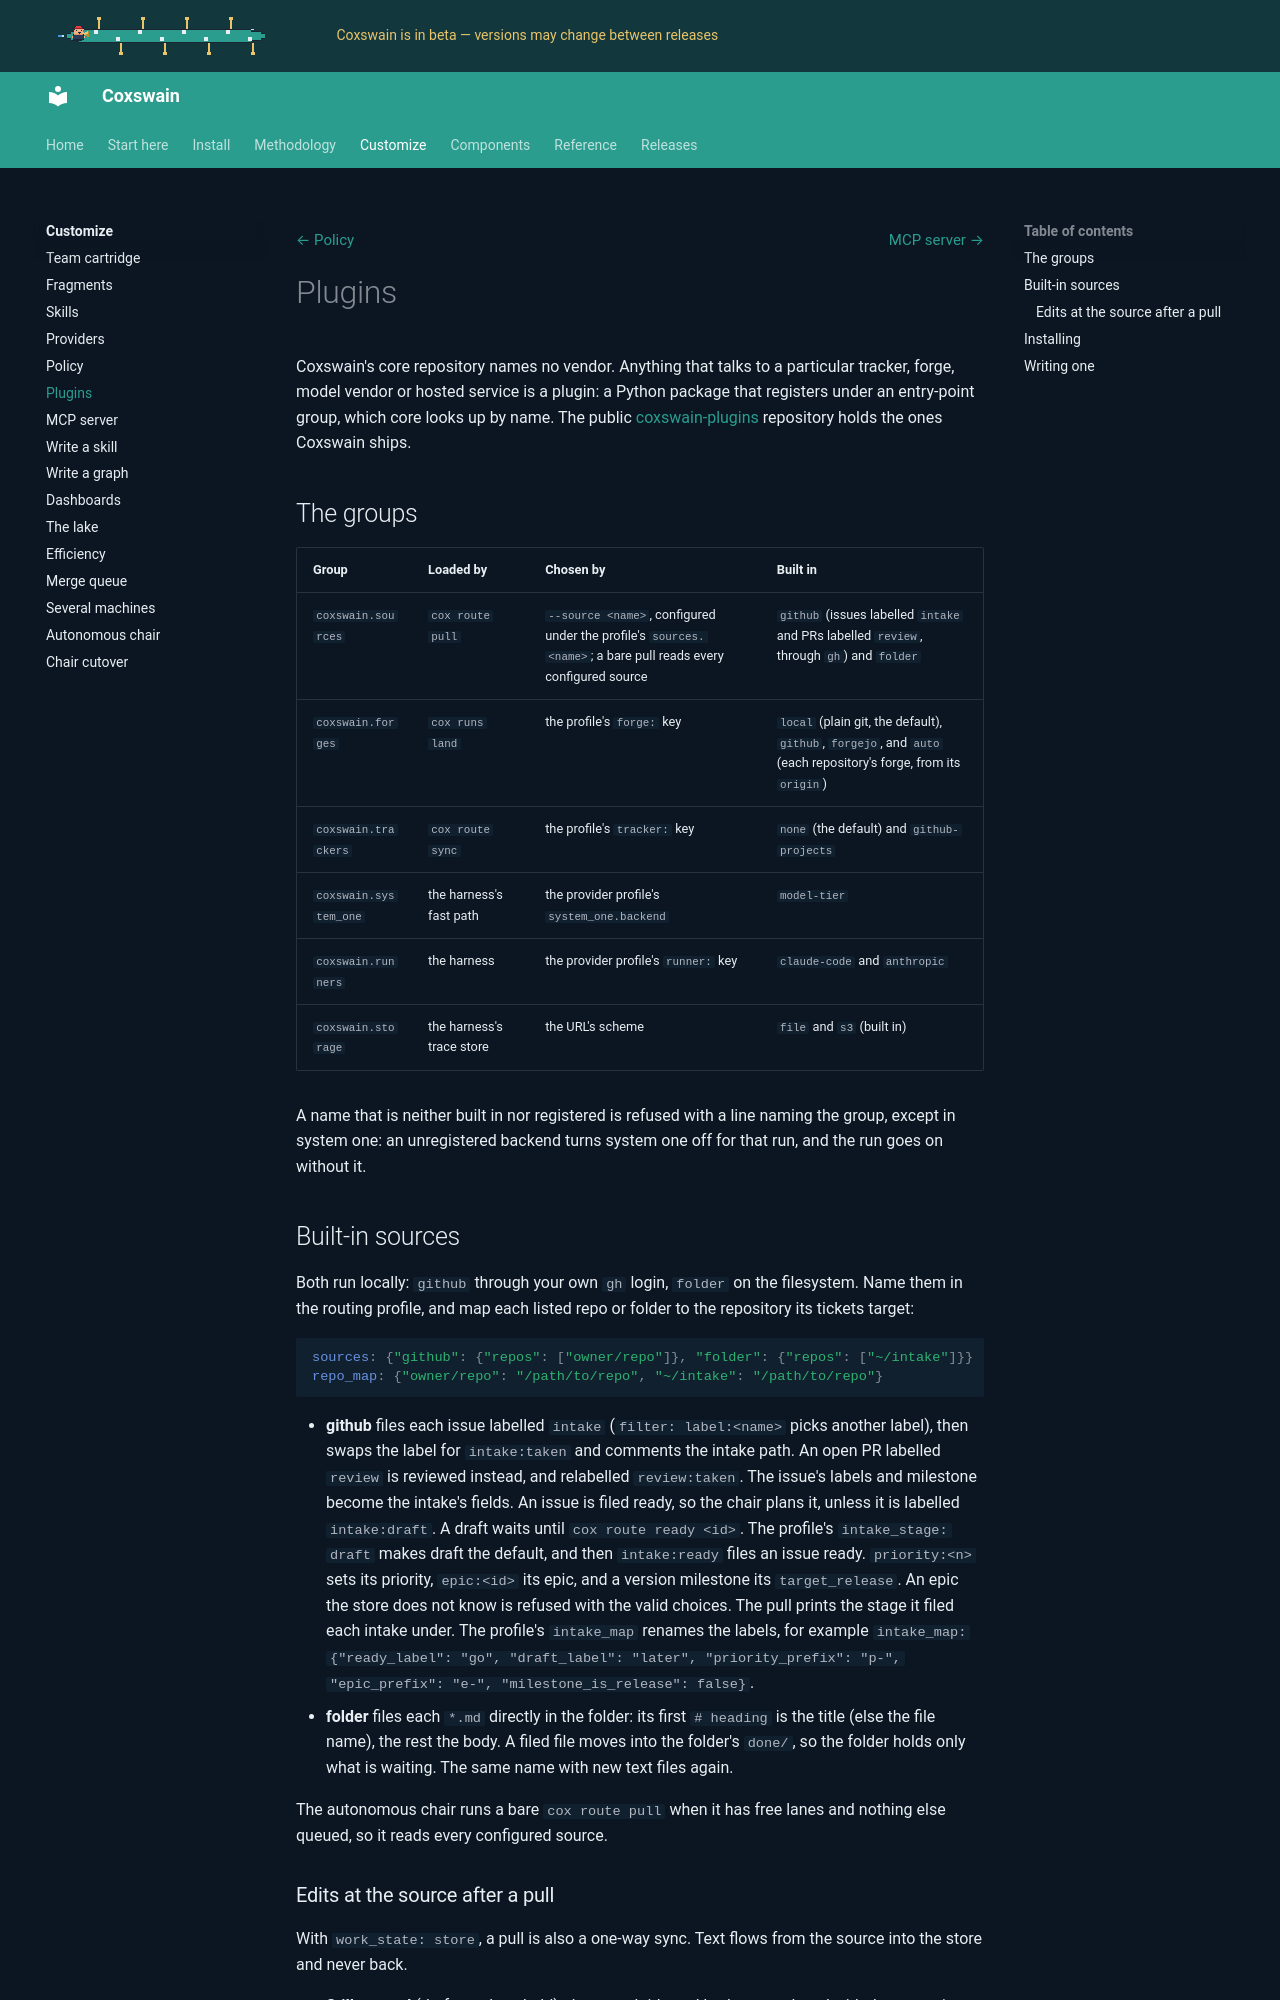

repository: ppfenning/coxswain · page: 2026.11.9/customize/plugins/index.html · generator: mkdocs

# Plugins

Coxswain's core repository names no vendor. Anything that talks to a
particular tracker, forge, model vendor or hosted service is a plugin:
a Python package that registers under an entry-point group, which core
looks up by name. The public
[coxswain-plugins](https://github.com/ppfenning/coxswain-plugins)
repository holds the ones Coxswain ships.

## The groups

| Group | Loaded by | Chosen by | Built in |
| --- | --- | --- | --- |
| `coxswain.sources` | `cox route pull` | `--source <name>`, configured under the profile's `sources.<name>`; a bare pull reads every configured source | `github` (issues labelled `intake` and PRs labelled `review`, through `gh`) and `folder` |
| `coxswain.forges` | `cox runs land` | the profile's `forge:` key | `local` (plain git, the default), `github`, `forgejo`, and `auto` (each repository's forge, from its `origin`) |
| `coxswain.trackers` | `cox route sync` | the profile's `tracker:` key | `none` (the default) and `github-projects` |
| `coxswain.system_one` | the harness's fast path | the provider profile's `system_one.backend` | `model-tier` |
| `coxswain.runners` | the harness | the provider profile's `runner:` key | `claude-code` and `anthropic` |
| `coxswain.storage` | the harness's trace store | the URL's scheme | `file` and `s3` (built in) |

A name that is neither built in nor registered is refused with a line
naming the group, except in system one: an unregistered backend turns
system one off for that run, and the run goes on without it.

## Built-in sources

Both run locally: `github` through your own `gh` login, `folder` on the
filesystem. Name them in the routing profile, and map each listed repo
or folder to the repository its tickets target:

```yaml
sources: {"github": {"repos": ["owner/repo"]}, "folder": {"repos": ["~/intake"]}}
repo_map: {"owner/repo": "/path/to/repo", "~/intake": "/path/to/repo"}
```

- **github** files each issue labelled `intake` (`filter: label:<name>`
  picks another label), then swaps the label for `intake:taken` and
  comments the intake path. An open PR labelled `review` is reviewed
  instead, and relabelled `review:taken`. The issue's labels and
  milestone become the intake's fields. An issue is filed ready, so the
  chair plans it, unless it is labelled `intake:draft`. A draft waits
  until `cox route ready <id>`. The profile's `intake_stage: draft` makes
  draft the default, and then `intake:ready` files an issue ready.
  `priority:<n>` sets its priority, `epic:<id>` its epic, and a version
  milestone its `target_release`. An epic the store does not know is
  refused with the valid choices. The pull prints the stage it filed
  each intake under. The profile's `intake_map` renames the labels, for
  example
  `intake_map: {"ready_label": "go", "draft_label": "later", "priority_prefix": "p-", "epic_prefix": "e-", "milestone_is_release": false}`.
- **folder** files each `*.md` directly in the folder: its first
  `# heading` is the title (else the file name), the rest the body. A
  filed file moves into the folder's `done/`, so the folder holds only
  what is waiting. The same name with new text files again.

The autonomous chair runs a bare `cox route pull` when it has free lanes
and nothing else queued, so it reads every configured source.
